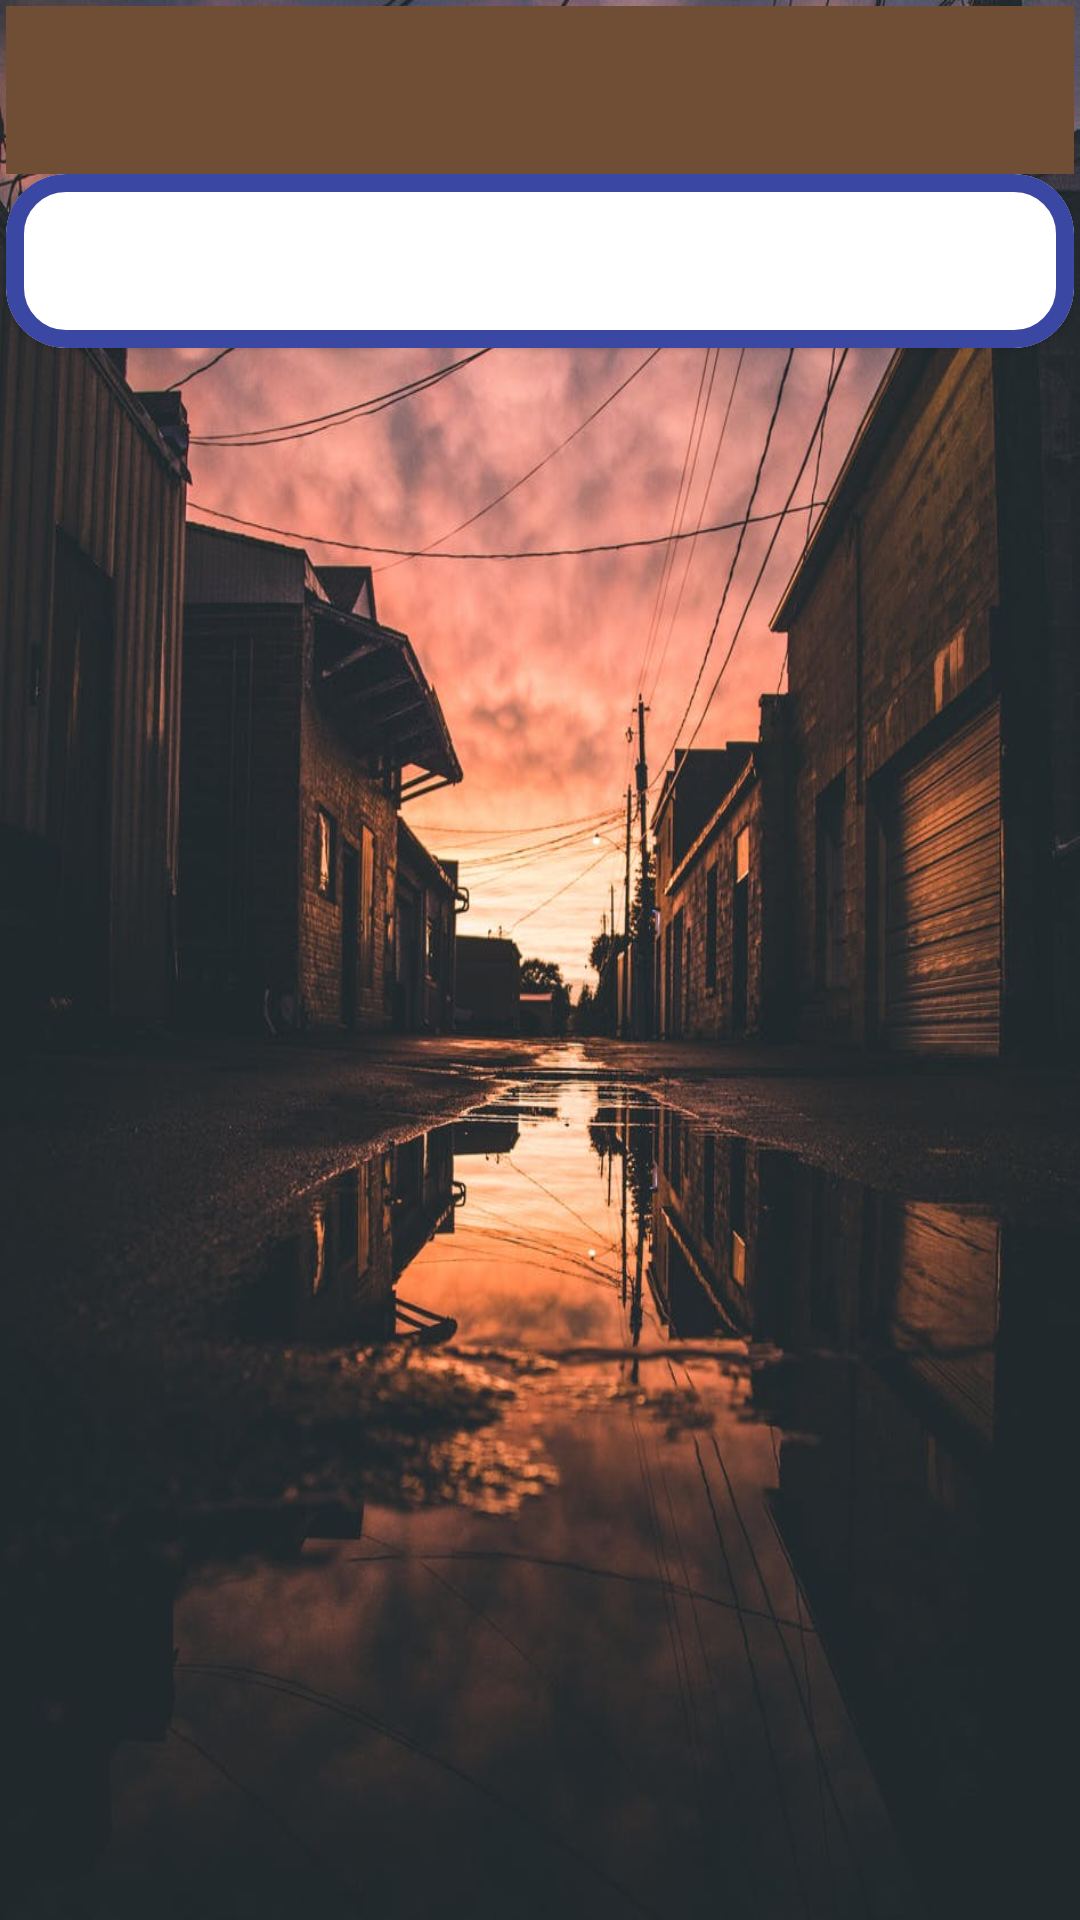

Layout XML and referenced resources for this Android screen:
<!-- AndroidManifest.xml: application theme Theme.Shapeolorpp -->
<!-- res/layout/activity_main.xml -->
<?xml version="1.0" encoding="utf-8"?>
<LinearLayout xmlns:android="http://schemas.android.com/apk/res/android"
    xmlns:app="http://schemas.android.com/apk/res-auto"
    xmlns:tools="http://schemas.android.com/tools"
    android:layout_width="match_parent"
    android:layout_height="match_parent"
    android:alpha="0.95"
    android:background="@drawable/backimage"
    android:orientation="vertical"
    android:padding="2dp"
    tools:context=".MainActivity">


    <androidx.appcompat.widget.Toolbar
        android:id="@+id/toolbar"
        android:layout_width="match_parent"
        android:layout_height="wrap_content"
        android:background="#69452C"
        android:theme="@style/ThemeOverlay.AppCompat.Dark.ActionBar"
        app:popupTheme="@style/ThemeOverlay.AppCompat.Light" />


    <FrameLayout
        android:id="@+id/fram_layout"
        android:layout_width="match_parent"
        android:layout_height="wrap_content" />


   

   
    <include
        layout="@layout/sub_tab_layout"/>

    <androidx.fragment.app.FragmentContainerView
        android:id="@+id/nav_host_fragment"
        android:name="androidx.navigation.fragment.NavHostFragment"
        android:layout_width="match_parent"
        android:layout_height="match_parent"
        app:defaultNavHost="true"
        app:navGraph="@navigation/nav_graph" />

</LinearLayout>
<!-- res/layout/sub_tab_layout.xml (included above) -->
<?xml version="1.0" encoding="utf-8"?>
<androidx.constraintlayout.widget.ConstraintLayout xmlns:android="http://schemas.android.com/apk/res/android"
    xmlns:app="http://schemas.android.com/apk/res-auto"
    xmlns:tools="http://schemas.android.com/tools"
    android:id="@+id/linearLayout2"
    android:layout_width="match_parent"
    android:layout_height="match_parent">


    <com.google.android.material.card.MaterialCardView
        android:id="@+id/materialCardView"
        android:layout_width="match_parent"
        android:layout_height="0dp"
        android:padding="8dp"
        app:layout_constraintVertical_weight="1"
        app:cardCornerRadius="20sp"
        app:layout_constraintBottom_toTopOf="@+id/view_pagert_fragment"
        app:layout_constraintEnd_toEndOf="parent"
        app:layout_constraintHorizontal_bias="0.5"
        app:layout_constraintStart_toStartOf="parent"
        app:layout_constraintTop_toTopOf="parent"
        app:layout_constraintVertical_chainStyle="spread_inside"
        app:strokeColor="@color/colorPrimaryDark"
        app:strokeWidth="6dp">

        <com.google.android.material.tabs.TabLayout
            android:id="@+id/tab_layout"
            android:layout_width="wrap_content"
            android:layout_height="wrap_content"
            android:requiresFadingEdge="vertical"
            app:tabGravity="fill"

            app:tabIndicatorColor="?attr/colorAccent"
            app:tabIndicatorGravity="stretch"
            app:tabMaxWidth="0dp"
            app:tabMode="fixed"
            app:tabSelectedTextColor="@android:color/white"
            app:tabTextAppearance="@android:style/TextAppearance.Widget.TabWidget"
            app:tabTextColor="?attr/colorPrimary">

        </com.google.android.material.tabs.TabLayout>

    </com.google.android.material.card.MaterialCardView>

    <androidx.viewpager2.widget.ViewPager2
        android:id="@+id/view_pagert_fragment"
        android:layout_width="423dp"
        android:layout_height="0dp"
        app:layout_constraintVertical_weight="9"
        app:layout_constraintBottom_toBottomOf="parent"
        app:layout_constraintEnd_toEndOf="parent"
        app:layout_constraintStart_toStartOf="@+id/materialCardView"
        app:layout_constraintTop_toBottomOf="@+id/materialCardView" />


</androidx.constraintlayout.widget.ConstraintLayout>
<!-- resources referenced by this layout -->
<resources>
  <color name="colorPrimaryDark">#303F9F</color>
  <!-- drawable backimage: jpeg bitmap (drawable, 113374 bytes) -->
  <string name="welcome">Welcome</string>
  <style name="Theme.Shapeolorpp" parent="Theme.MaterialComponents.DayNight.NoActionBar">
          
          <item name="colorPrimary">@color/purple_500</item>
          <item name="colorPrimaryVariant">@color/purple_700</item>
          <item name="colorOnPrimary">@color/white</item>
          
          <item name="colorSecondary">@color/teal_200</item>
          <item name="colorSecondaryVariant">@color/teal_700</item>
          <item name="colorOnSecondary">@color/black</item>
          
          <item name="android:statusBarColor" tools:targetApi="l">?attr/colorPrimaryVariant</item>
          
      </style>
  <color name="purple_500">#FF6263</color>
  <color name="purple_700">#FF3700B3</color>
  <color name="white">#FFFFFFFF</color>
  <color name="teal_200">#CAD5E2</color>
  <color name="teal_700">#FF018786</color>
  <color name="black">#FF000000</color>
</resources>
